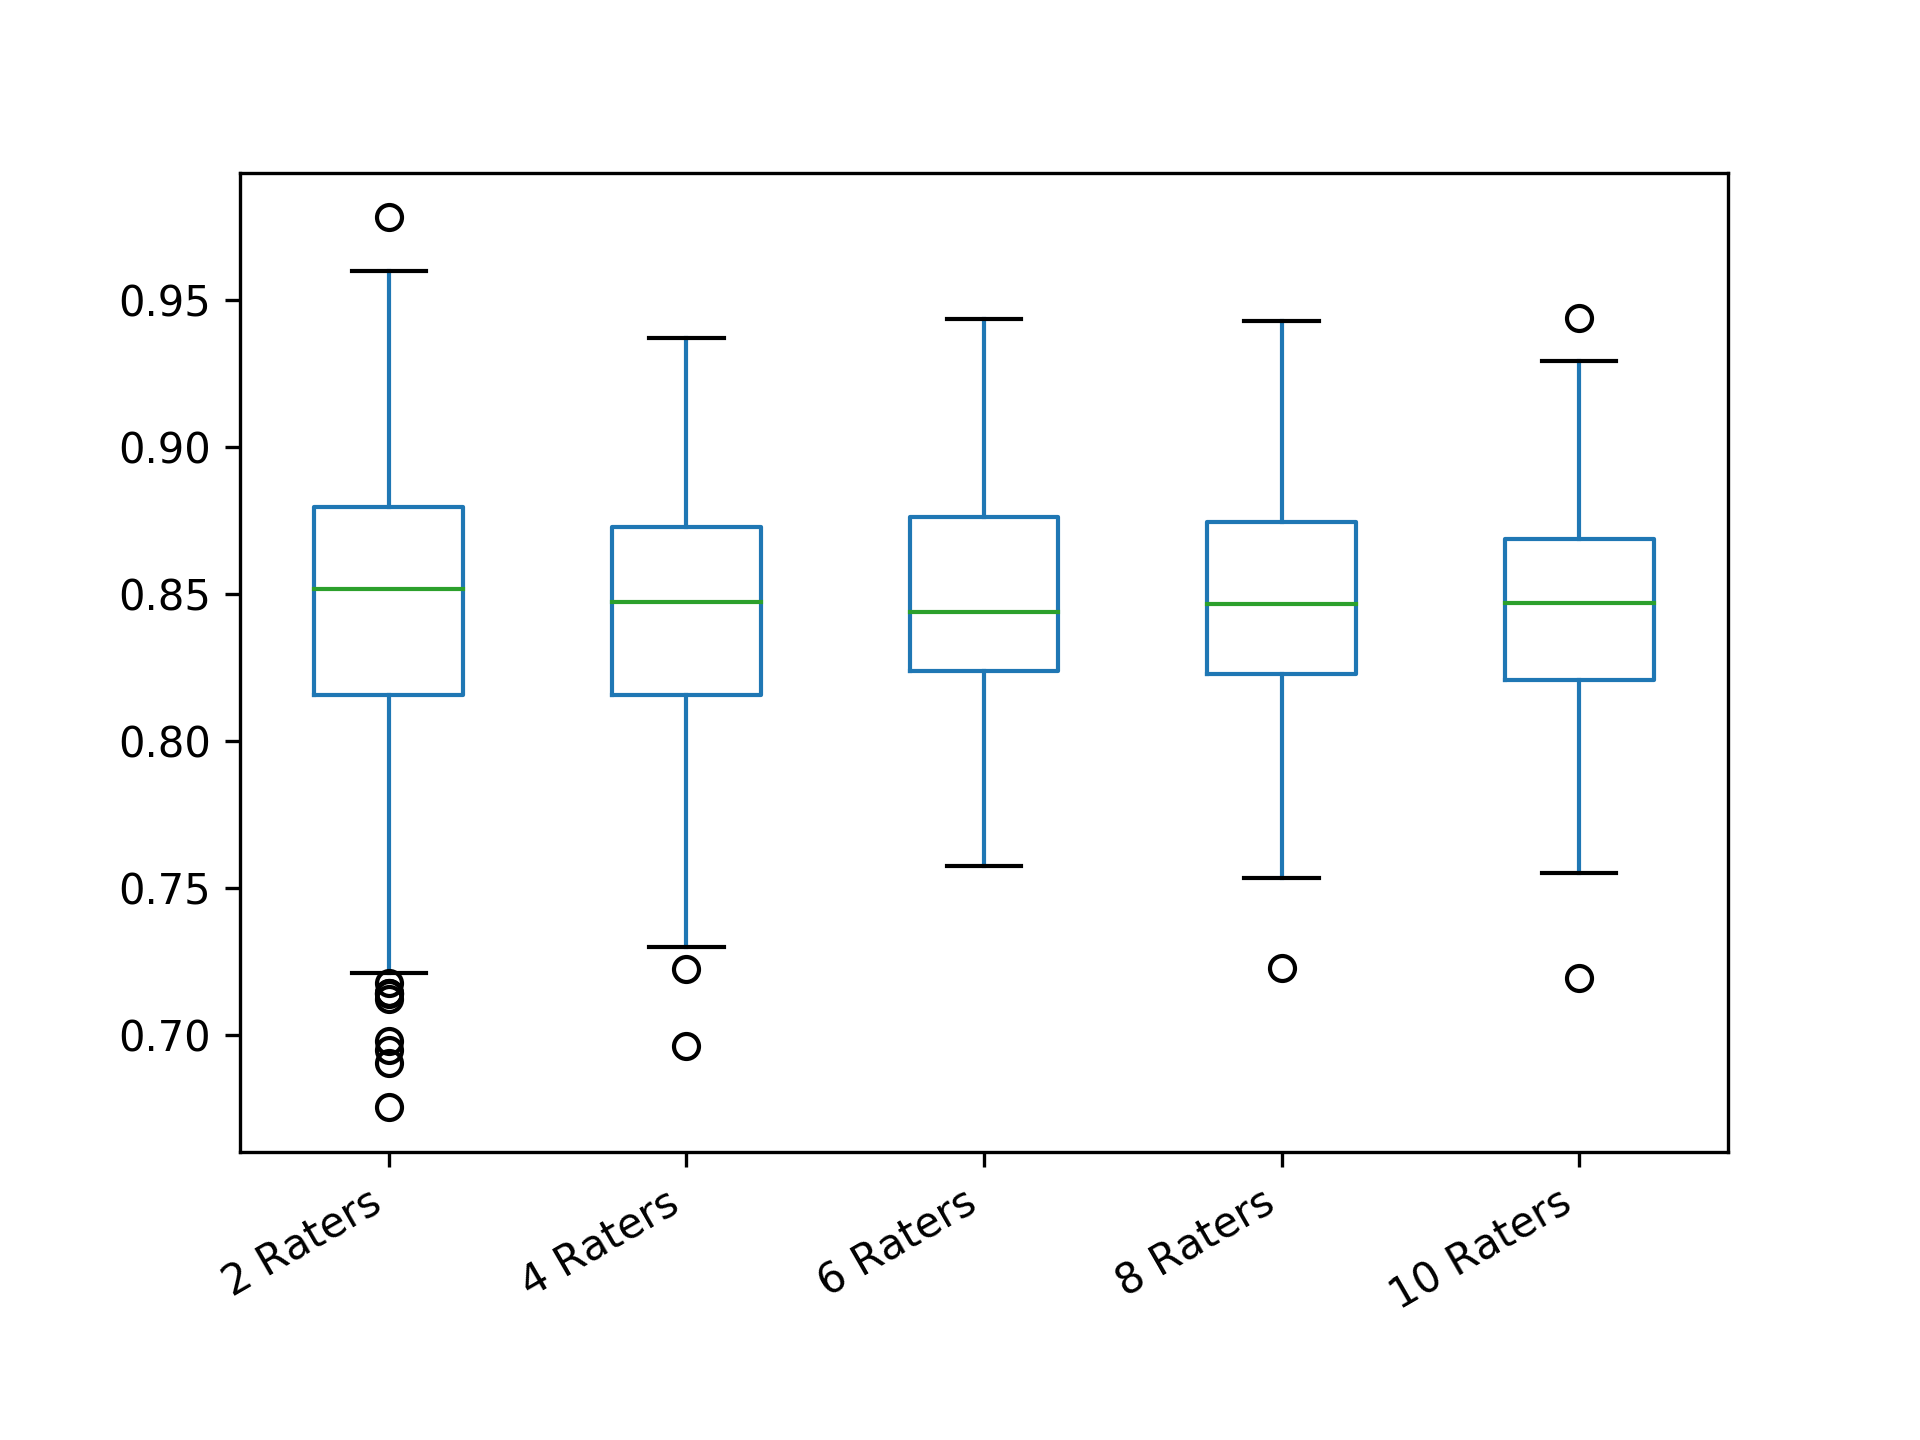

Data behind this chart, as committed beside it:
2 Raters; 4 Raters; 6 Raters; 8 Raters; 10 Raters
0.8794; 0.834; 0.8416; 0.8899; 0.8716
0.8733; 0.911; 0.8996; 0.8463; 0.8685
0.8392; 0.8236; 0.8567; 0.9021; 0.877
0.8327; 0.8007; 0.8333; 0.8487; 0.8176
0.8804; 0.8545; 0.7708; 0.8113; 0.8668
0.7141; 0.8691; 0.8759; 0.8633; 0.855
0.8899; 0.8313; 0.8709; 0.8625; 0.8194
0.8575; 0.8188; 0.8036; 0.8202; 0.8474
0.8575; 0.8218; 0.8297; 0.8923; 0.848
0.8596; 0.696; 0.8427; 0.841; 0.837
0.9393; 0.8306; 0.8203; 0.8102; 0.8162
0.7806; 0.879; 0.9073; 0.8118; 0.8345
0.8479; 0.8002; 0.9105; 0.8828; 0.8439
0.8802; 0.7513; 0.8578; 0.8832; 0.8863
0.799; 0.908; 0.8584; 0.8441; 0.844
0.8402; 0.8589; 0.8521; 0.8899; 0.8458
0.8775; 0.8354; 0.8578; 0.8407; 0.8778
0.7141; 0.81; 0.8886; 0.8418; 0.8613
0.8408; 0.8748; 0.8262; 0.862; 0.8468
0.8207; 0.8696; 0.8651; 0.9031; 0.869
0.8733; 0.839; 0.8992; 0.8205; 0.8342
0.8019; 0.8775; 0.8721; 0.7844; 0.7675
0.7543; 0.7934; 0.8008; 0.8471; 0.7802
0.8596; 0.8503; 0.8701; 0.7664; 0.8982
0.7888; 0.7994; 0.8784; 0.8229; 0.8047
0.8543; 0.9274; 0.824; 0.9055; 0.8208
0.9196; 0.7867; 0.8; 0.8718; 0.8379
0.8756; 0.8647; 0.8043; 0.8808; 0.8691
0.7809; 0.8251; 0.8138; 0.8736; 0.7193
0.8205; 0.8052; 0.9433; 0.8433; 0.8624
0.8019; 0.8132; 0.922; 0.8703; 0.854
0.8273; 0.9045; 0.8016; 0.8088; 0.7978
0.8068; 0.8488; 0.8446; 0.8291; 0.8562
0.9375; 0.8465; 0.7739; 0.8873; 0.8117
0.9201; 0.8651; 0.8256; 0.8223; 0.8398
0.7997; 0.8144; 0.832; 0.915; 0.8594
0.8392; 0.8756; 0.7877; 0.8573; 0.8357
0.8959; 0.8151; 0.79; 0.8342; 0.8391
0.8543; 0.8956; 0.8292; 0.8092; 0.8959
0.9146; 0.8064; 0.8449; 0.8425; 0.881
0.8497; 0.7853; 0.76; 0.8792; 0.8539
0.8311; 0.8126; 0.7878; 0.9076; 0.807
0.8194; 0.8106; 0.8467; 0.8154; 0.8336
0.8566; 0.9037; 0.8298; 0.881; 0.8897
0.8392; 0.9102; 0.8634; 0.8678; 0.8763
0.8376; 0.873; 0.7948; 0.8526; 0.8279
0.7761; 0.8105; 0.8718; 0.8236; 0.8613
0.8385; 0.7882; 0.8621; 0.8448; 0.86
0.8949; 0.8064; 0.8625; 0.8632; 0.8463
0.8949; 0.8602; 0.7908; 0.8444; 0.8476
0.8376; 0.8094; 0.8712; 0.8411; 0.8723
0.9204; 0.8013; 0.8171; 0.8889; 0.8892
0.7714; 0.8984; 0.8627; 0.8777; 0.8161
0.7409; 0.8271; 0.8322; 0.8473; 0.8975
0.7532; 0.8557; 0.8914; 0.886; 0.826
0.8226; 0.8408; 0.8766; 0.8309; 0.8701
0.9204; 0.8304; 0.765; 0.8456; 0.805
0.8543; 0.8502; 0.8168; 0.8253; 0.8427
0.8402; 0.8083; 0.8959; 0.8839; 0.8709
0.8459; 0.8237; 0.8528; 0.8152; 0.8126
... 240 more rows
